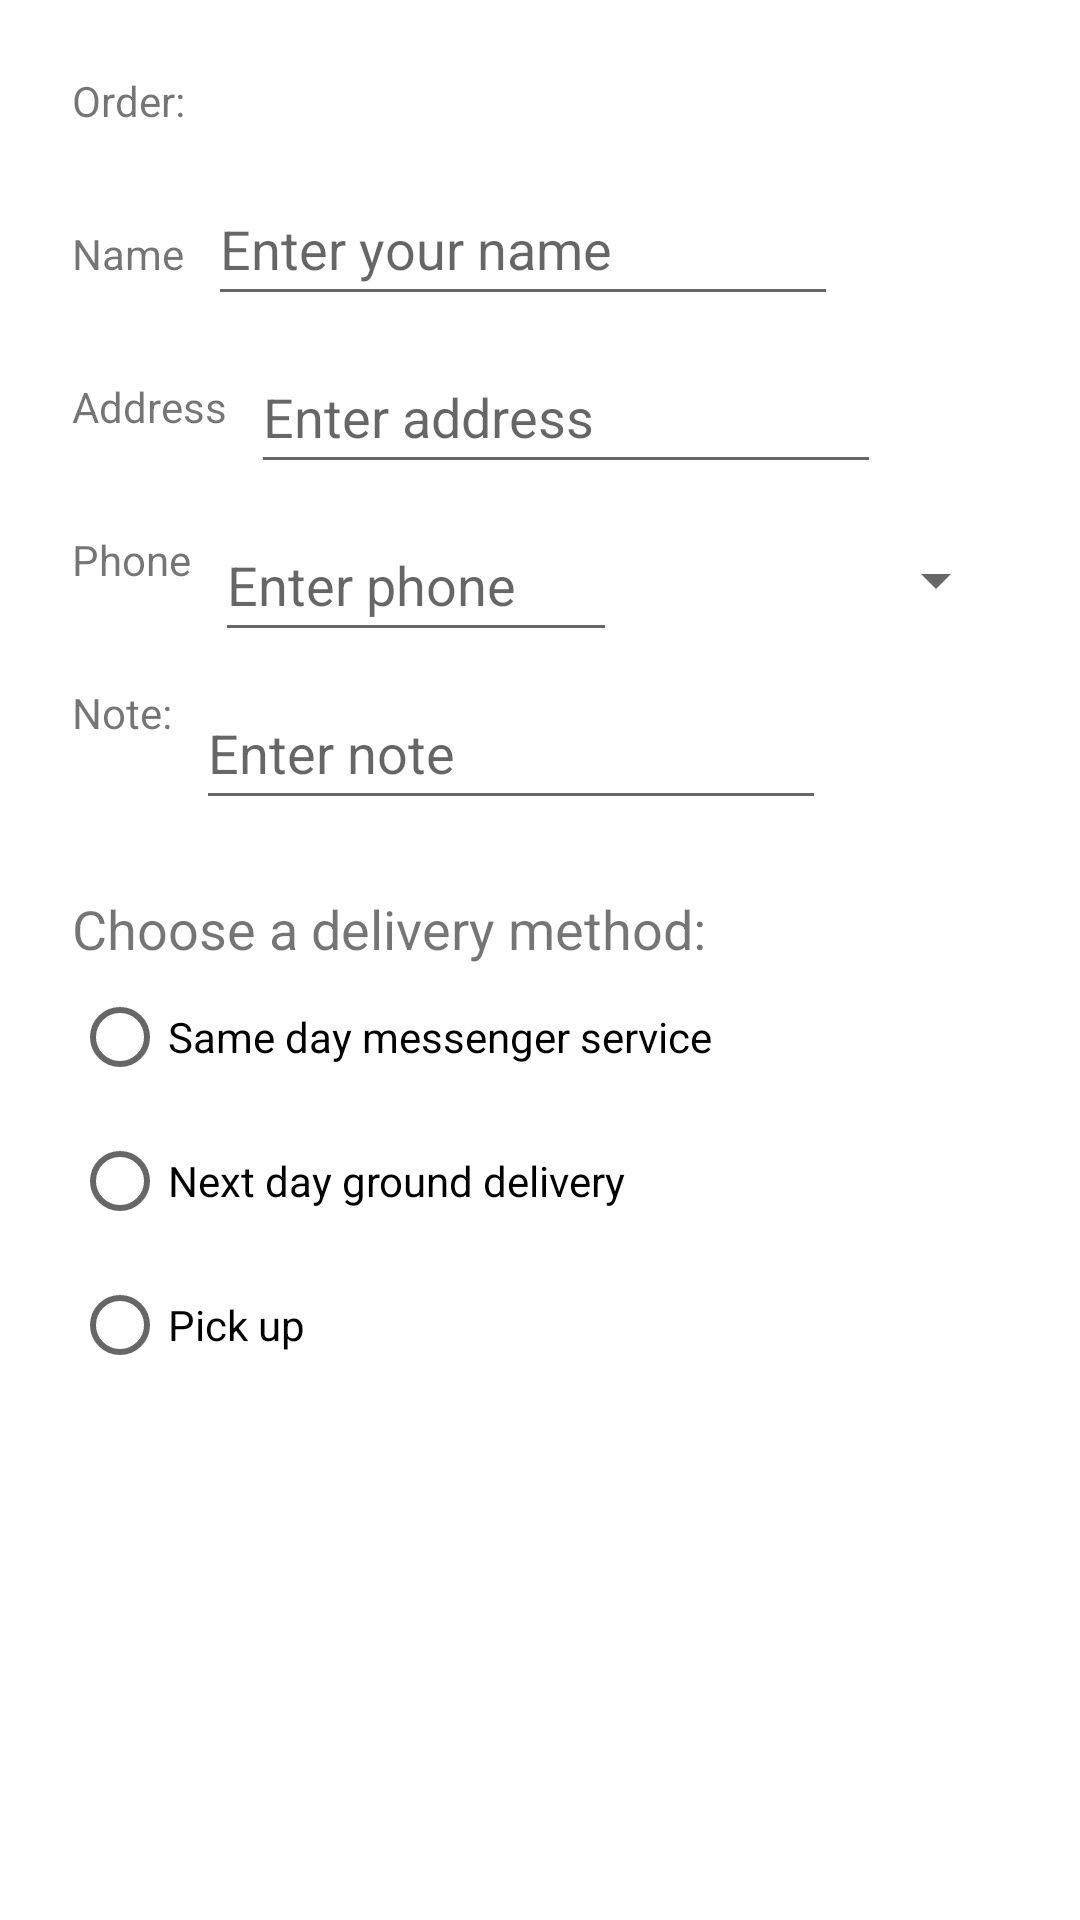

Layout XML and referenced resources for this Android screen:
<!-- AndroidManifest.xml: application theme Theme.DroidCoffee -->
<!-- res/layout/activity_order.xml -->
<?xml version="1.0" encoding="utf-8"?>
<androidx.constraintlayout.widget.ConstraintLayout xmlns:android="http://schemas.android.com/apk/res/android"
    xmlns:app="http://schemas.android.com/apk/res-auto"
    xmlns:tools="http://schemas.android.com/tools"
    android:layout_width="match_parent"
    android:layout_height="match_parent"
    tools:context=".OrderActivity">

    <TextView
        android:id="@+id/order_textview"
        android:layout_width="wrap_content"
        android:layout_height="wrap_content"
        android:layout_marginStart="24dp"
        android:layout_marginTop="24dp"
        android:text="@string/order_label_text"
        app:layout_constraintStart_toStartOf="parent"
        app:layout_constraintTop_toTopOf="parent" />

    <EditText
        android:id="@+id/name_text"
        android:layout_width="wrap_content"
        android:layout_height="wrap_content"
        android:layout_marginStart="8dp"
        android:ems="10"
        android:hint="@string/enter_name_hint"
        android:inputType="textPersonName"
        android:minHeight="48dp"
        app:layout_constraintBaseline_toBaselineOf="@+id/name_label"
        app:layout_constraintStart_toEndOf="@+id/name_label" />

    <TextView
        android:id="@+id/name_label"
        android:layout_width="wrap_content"
        android:layout_height="wrap_content"
        android:layout_marginStart="24dp"
        android:layout_marginLeft="24dp"
        android:layout_marginTop="32dp"
        android:text="@string/name_label_text"
        app:layout_constraintStart_toStartOf="parent"
        app:layout_constraintTop_toBottomOf="@+id/order_textview" />

    <TextView
        android:id="@+id/address_label"
        android:layout_width="wrap_content"
        android:layout_height="wrap_content"
        android:layout_marginStart="24dp"
        android:layout_marginTop="32dp"
        android:text="@string/address_label_text"
        app:layout_constraintStart_toStartOf="parent"
        app:layout_constraintTop_toBottomOf="@+id/name_label" />

    <EditText
        android:id="@+id/address_text"
        android:layout_width="wrap_content"
        android:layout_height="wrap_content"
        android:layout_marginStart="8dp"
        android:layout_marginTop="8dp"
        android:ems="10"
        android:hint="@string/enter_address_hint"
        android:inputType="textMultiLine"
        android:minHeight="48dp"
        app:layout_constraintStart_toEndOf="@+id/address_label"
        app:layout_constraintTop_toBottomOf="@+id/name_text" />

    <EditText
        android:id="@+id/phone_text"
        android:layout_width="134dp"
        android:layout_height="wrap_content"
        android:layout_marginStart="8dp"
        android:layout_marginTop="8dp"
        android:ems="10"
        android:hint="@string/enter_phone_hint"
        android:inputType="phone"
        android:minHeight="48dp"
        app:layout_constraintStart_toEndOf="@+id/phone_label"
        app:layout_constraintTop_toBottomOf="@+id/address_text" />

    <TextView
        android:id="@+id/phone_label"
        android:layout_width="wrap_content"
        android:layout_height="wrap_content"
        android:layout_marginStart="24dp"
        android:layout_marginTop="32dp"
        android:text="@string/phone_label_string"
        app:layout_constraintStart_toStartOf="parent"
        app:layout_constraintTop_toBottomOf="@+id/address_label" />

    <TextView
        android:id="@+id/note_label"
        android:layout_width="wrap_content"
        android:layout_height="wrap_content"
        android:layout_marginStart="24dp"
        android:layout_marginTop="32dp"
        android:text="@string/note_label_text"
        app:layout_constraintStart_toStartOf="parent"
        app:layout_constraintTop_toBottomOf="@+id/phone_label" />

    <EditText
        android:id="@+id/note_text"
        android:layout_width="wrap_content"
        android:layout_height="wrap_content"
        android:layout_marginStart="8dp"
        android:layout_marginTop="8dp"
        android:ems="10"
        android:hint="@string/enter_note_hint"
        android:inputType="textMultiLine|textCapSentences"
        android:minHeight="48dp"
        app:layout_constraintStart_toEndOf="@+id/note_label"
        app:layout_constraintTop_toBottomOf="@+id/phone_text" />

    <TextView
        android:id="@+id/delivery_label"
        android:layout_width="wrap_content"
        android:layout_height="wrap_content"
        android:layout_marginStart="24dp"
        android:layout_marginTop="24dp"
        android:text="@string/choose_delivery_method"
        android:textSize="18sp"
        app:layout_constraintStart_toStartOf="parent"
        app:layout_constraintTop_toBottomOf="@+id/note_text" />

    <RadioGroup
        android:layout_width="wrap_content"
        android:layout_height="wrap_content"
        android:layout_marginLeft="24dp"
        android:layout_marginStart="24dp"
        android:orientation="vertical"
        app:layout_constraintStart_toStartOf="parent"
        app:layout_constraintTop_toBottomOf="@id/delivery_label">

        <RadioButton
            android:id="@+id/sameday"
            android:layout_width="wrap_content"
            android:layout_height="wrap_content"
            android:onClick="onRadioButtonClicked"
            android:text="@string/same_day_messenger_service" />

        <RadioButton
            android:id="@+id/nextday"
            android:layout_width="wrap_content"
            android:layout_height="wrap_content"
            android:onClick="onRadioButtonClicked"
            android:text="@string/next_day_ground_delivery" />

        <RadioButton
            android:id="@+id/pickup"
            android:layout_width="wrap_content"
            android:layout_height="wrap_content"
            android:onClick="onRadioButtonClicked"
            android:text="@string/pick_up" />
    </RadioGroup>

    <Spinner
        android:id="@+id/label_spinner"
        android:layout_width="0dp"
        android:layout_height="wrap_content"
        android:layout_marginStart="8dp"
        android:layout_marginTop="8dp"
        android:layout_marginEnd="24dp"
        android:minHeight="48dp"
        app:layout_constraintEnd_toEndOf="parent"
        app:layout_constraintHorizontal_bias="0.0"
        app:layout_constraintStart_toEndOf="@+id/phone_text"
        app:layout_constraintTop_toBottomOf="@+id/address_text" />

</androidx.constraintlayout.widget.ConstraintLayout>
<!-- resources referenced by this layout -->
<resources>
  <string name="address_label_text">Address</string>
  <string name="choose_delivery_method">Choose a delivery method:</string>
  <string name="enter_address_hint">Enter address</string>
  <string name="enter_name_hint">Enter your name</string>
  <string name="enter_note_hint">Enter note</string>
  <string name="enter_phone_hint">Enter phone</string>
  <string name="name_label_text">Name</string>
  <string name="next_day_ground_delivery">Next day ground delivery</string>
  <string name="note_label_text">Note:</string>
  <string name="order_label_text">Order:</string>
  <string name="phone_label_string">Phone</string>
  <string name="pick_up">Pick up</string>
  <string name="same_day_messenger_service">Same day messenger
          service</string>
  <style name="Theme.DroidCoffee" parent="Theme.MaterialComponents.DayNight.DarkActionBar">
          
          <item name="colorPrimary">@color/purple_500</item>
          <item name="colorPrimaryVariant">@color/purple_700</item>
          <item name="colorOnPrimary">@color/white</item>
          
          <item name="colorSecondary">@color/teal_200</item>
          <item name="colorSecondaryVariant">@color/teal_700</item>
          <item name="colorOnSecondary">@color/black</item>
          
          <item name="android:statusBarColor" tools:targetApi="l">?attr/colorPrimaryVariant</item>
          
      </style>
  <!-- not gathered from this repository: default colours our renderer supplied (Android Studio template values) -->
  <color name="purple_500">#FF6200EE</color>
  <color name="purple_700">#FF3700B3</color>
  <color name="teal_200">#FF03DAC5</color>
  <color name="teal_700">#FF018786</color>
  <color name="black">#FF000000</color>
  <color name="white">#FFFFFFFF</color>
</resources>
